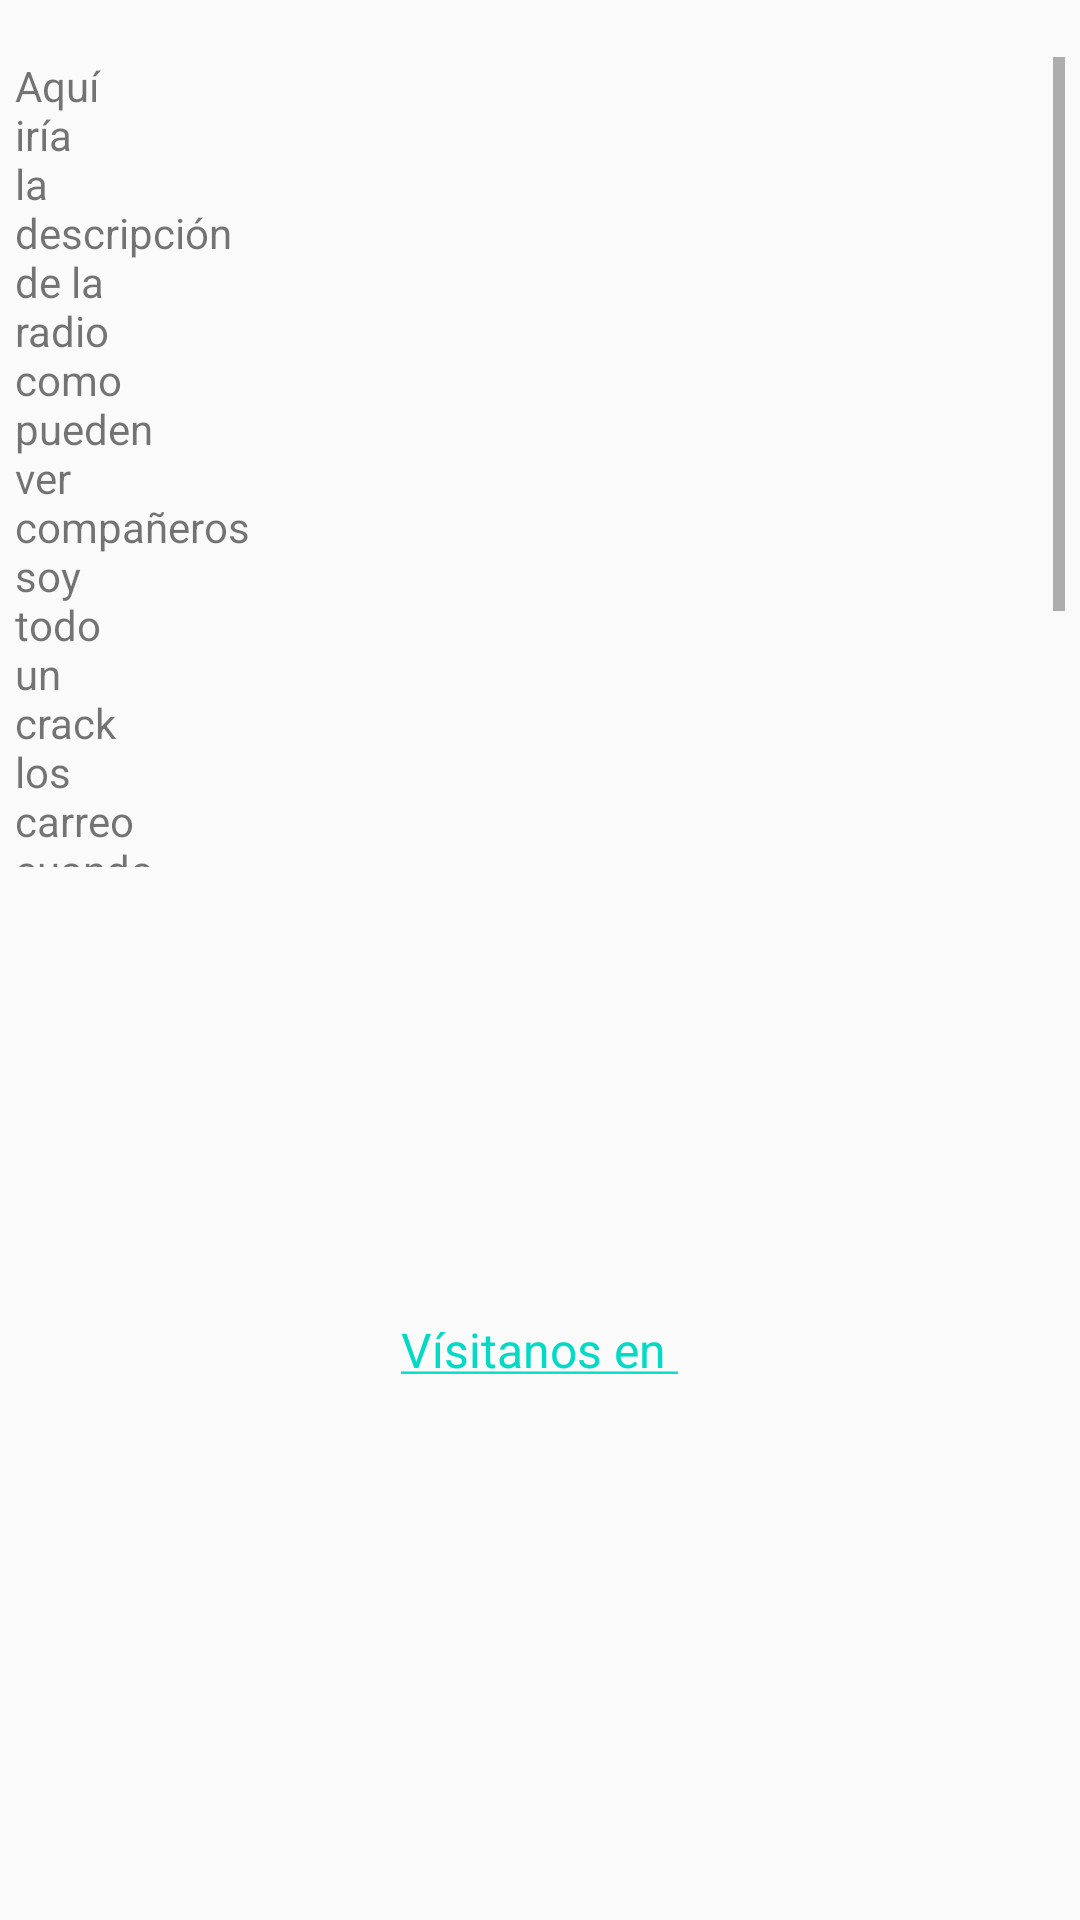

The Android layout XML behind this screen, and the referenced resources:
<!-- AndroidManifest.xml: application theme AppTheme -->
<!-- res/layout/fragment_pantalla_informacion.xml -->
<?xml version="1.0" encoding="utf-8"?>
<RelativeLayout xmlns:android="http://schemas.android.com/apk/res/android"
    xmlns:app="http://schemas.android.com/apk/res-auto"
    xmlns:tools="http://schemas.android.com/tools"
    android:orientation="vertical" android:layout_width="match_parent"
    android:layout_height="match_parent">

    <ScrollView
        android:layout_width="350dp"
        android:id="@+id/informacionVistaScroll"
        android:layout_alignParentTop="true"
        android:layout_centerHorizontal="true"
        android:layout_marginTop="19dp"
        android:layout_height="270dp">

        <LinearLayout
            android:layout_width="match_parent"
            android:layout_height="wrap_content"
            android:orientation="vertical">

            <TextView
                android:text="@string/descripcion"
                android:layout_width="match_parent"
                android:layout_height="wrap_content"
                android:id="@+id/textoDescripcion" />

        </LinearLayout>
    </ScrollView>

    <TextView
        android:text="@string/visitanos"
        android:layout_width="wrap_content"
        android:layout_height="wrap_content"
        android:id="@+id/textoVisitanos"
        android:textSize="16sp"
        android:layout_below="@+id/imagenLogo"
        android:layout_centerHorizontal="true" />

    <ImageView
        app:srcCompat="@drawable/logo"
        android:id="@+id/imagenLogo"
        android:layout_width="150dp"
        android:layout_height="150dp"
        android:layout_below="@+id/informacionVistaScroll"
        android:layout_centerHorizontal="true" />


</RelativeLayout>
<!-- resources referenced by this layout -->
<resources>
  <!-- drawable logo: png bitmap (drawable, 18206 bytes) -->
  <string name="descripcion">Aquí \niría\nla \ndescripción\nde la \nradio\ncomo \npueden \nver\ncompañeros \nsoy \ntodo \nun \ncrack\nlos \ncarreo\ncuando \nquieran\nizi\npici\ntu\nabuela\nen\nbici</string>
  <string name="visitanos"><a href="https://www.google.com">Vísitanos en </a></string>
  <style name="AppTheme" parent="Theme.AppCompat.Light.DarkActionBar">
          
          <item name="colorPrimary">@color/colorPrimary</item>
          <item name="colorPrimaryDark">@color/colorPrimaryDark</item>
          <item name="colorAccent">@color/colorAccent</item>
      </style>
  <!-- not gathered from this repository: default colours our renderer supplied (Android Studio template values) -->
  <color name="colorPrimary">#FF6200EE</color>
  <color name="colorPrimaryDark">#FF3700B3</color>
  <color name="colorAccent">#FF03DAC5</color>
</resources>
